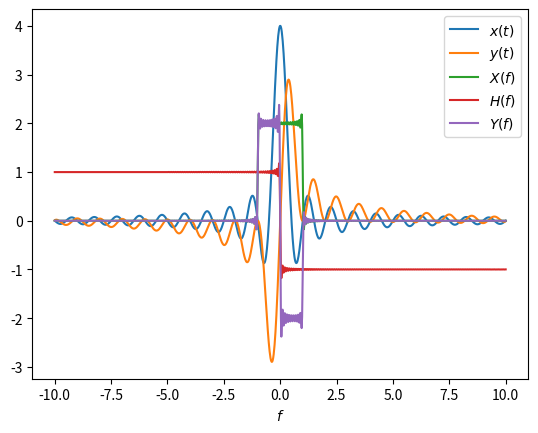
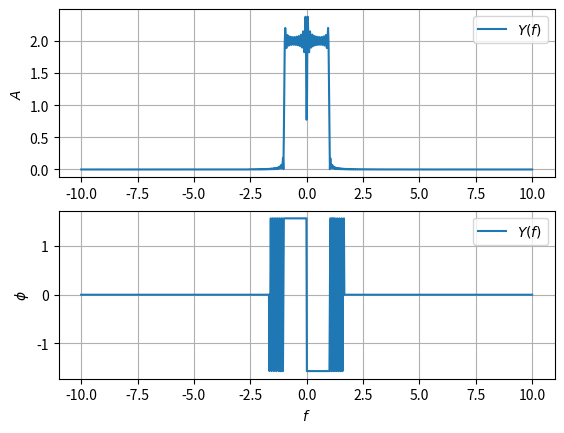

Write the Python code that produced these figures, in order.
#GATE Assignment 1
import numpy as np
import matplotlib.pyplot as plt
from scipy.signal import hilbert

n= 1000

x = np.linspace(-10,10, n)

#Implementing sinc(x)
x_t = 4*np.sin(2 * np.pi * x)/(2 * np.pi * x)

#Applying Hilbert transform to x(t)
y_t = hilbert(x_t)
h_t = 1/(np.pi * x)

#Computing the Fourier transform
x_fourier = np.array([20*np.mean(x_t * np.exp(-1j * 2 * np.pi * f * x)) for f in x])
h_fourier = np.array([20*np.mean(h_t * np.exp(-1j * 2 * np.pi * f * x)) for f in x])
y_fourier = x_fourier * h_fourier

#Plotting the input and output signals
plt.plot(x,x_t, label="$x(t)$")
#np.imag(y_hilbert) returns the transformed signal, while, np.real(y_hilbert) returns the original signal
plt.plot(x,np.imag(y_t), label="$y(t)$")
plt.xlabel("$t$")
plt.legend()
plt.grid()
plt.show()

#Plotting the signals in frequency domain
plt.plot(x, np.real(x_fourier), label="$X(f)$")
plt.plot(x, np.imag(h_fourier), label="$H(f)$")
plt.plot(x, np.imag(y_fourier), label="$Y(f)$")
plt.xlabel("$f$")
plt.legend()
plt.grid()
plt.show()

fig, ax = plt.subplots(2,1)
#Plotting the signals of amplitude
ax[0].plot(x, np.absolute(y_fourier), label="$Y(f)$")
ax[0].set_ylabel("$A$")
ax[0].legend()
ax[0].grid()

for i in range(len(y_fourier)):
    if abs(np.imag(y_fourier[i])) < 0.01:
        y_fourier[i] = 0
    else:
        if np.imag(y_fourier[i]) < 0:
            y_fourier[i] = -1j
        elif np.imag(y_fourier[i]) > 0:
            y_fourier[i] = 1j
    y_fourier[i] = 0 + (1j * np.imag(y_fourier[i]))

#Plotting the phase
ax[1].plot(x, np.angle(y_fourier), label="$Y(f)$")
plt.xlabel("$f$")
ax[1].set_ylabel("$\phi$")
ax[1].legend()
ax[1].grid()
plt.show()
